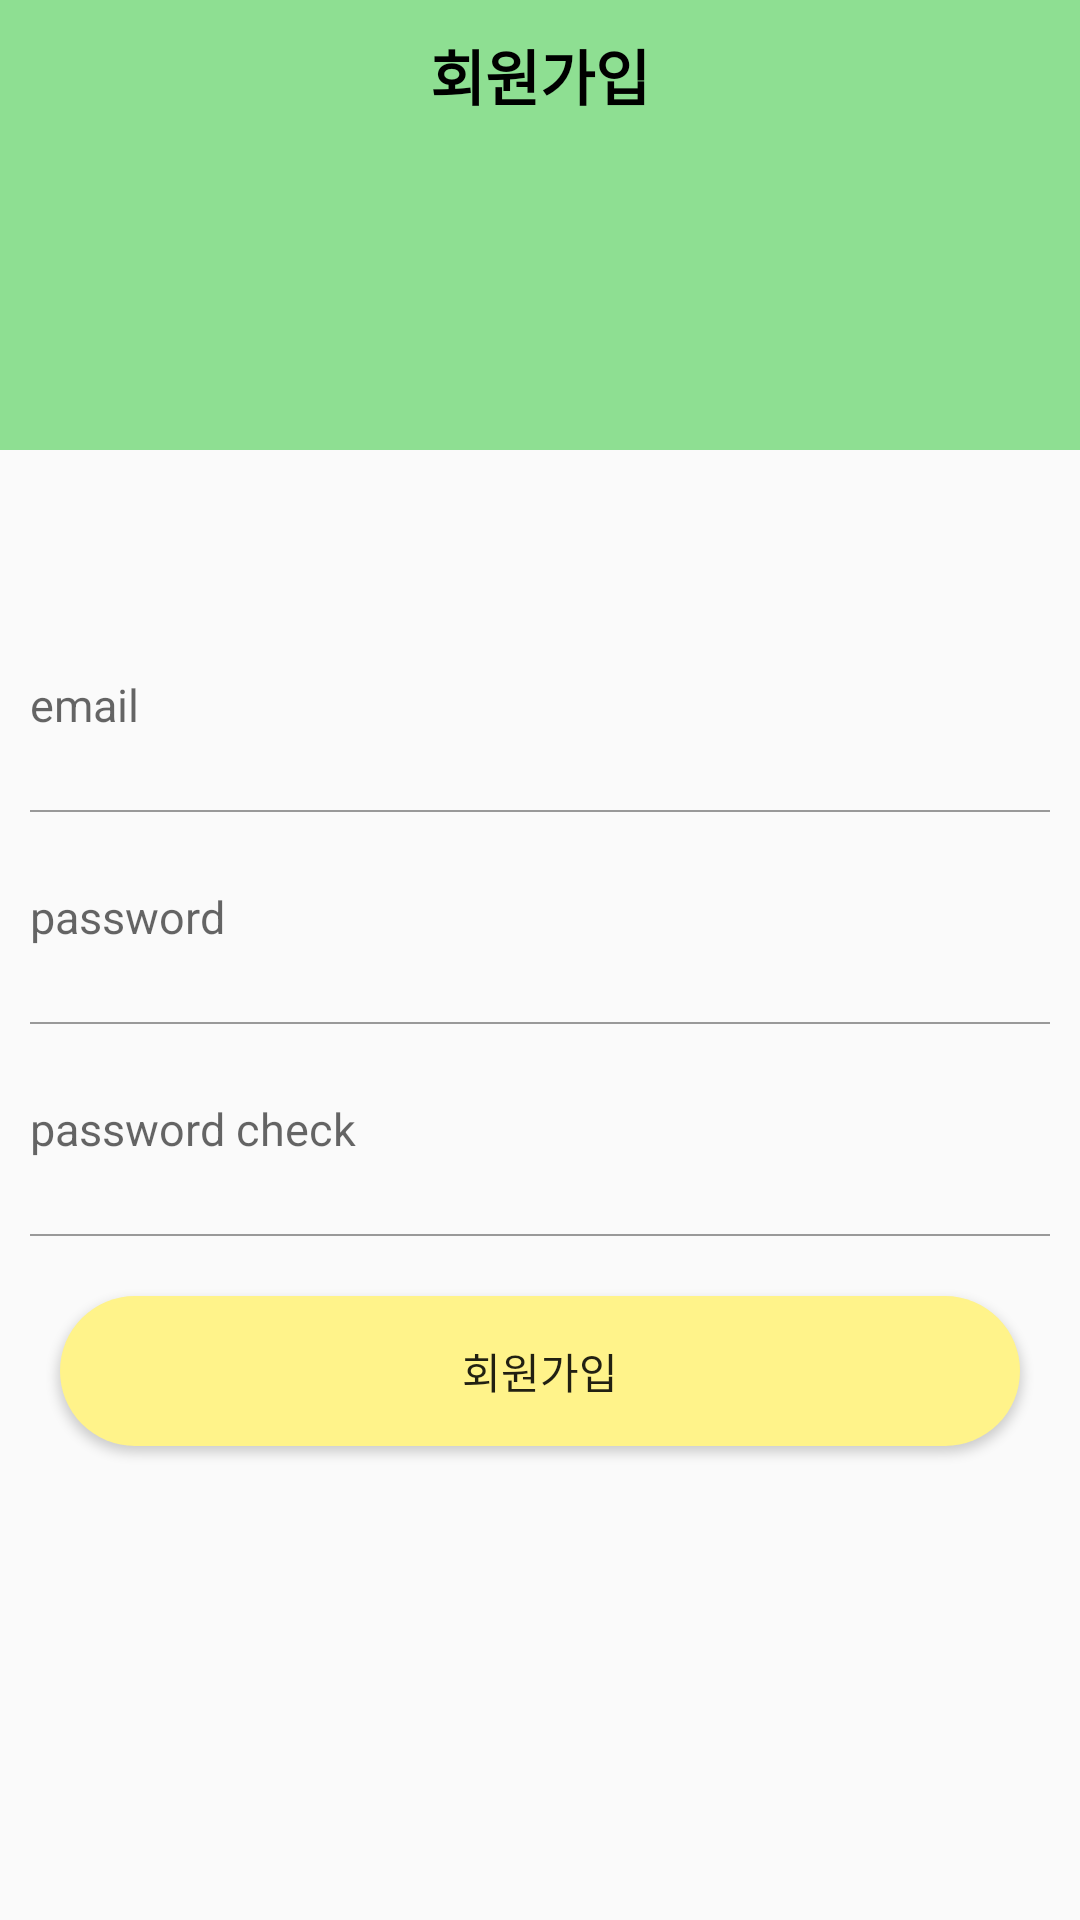

Produce the Android XML layout that renders to this screen, including the resource entries it uses.
<!-- AndroidManifest.xml: application theme Theme.PureTimer -->
<!-- res/layout/activity_join.xml -->
<?xml version="1.0" encoding="utf-8"?>
<layout>
    <LinearLayout
        xmlns:android="http://schemas.android.com/apk/res/android"
        xmlns:app="http://schemas.android.com/apk/res-auto"
        xmlns:tools="http://schemas.android.com/tools"
        android:layout_width="match_parent"
        android:layout_height="match_parent"
        android:orientation="vertical"
        tools:context=".JoinActivity">

        <LinearLayout
            android:layout_width="match_parent"
            android:layout_height="150dp"
            android:background="@color/mainColor">

            <TextView
                android:text="회원가입"
                android:layout_width="match_parent"
                android:layout_height="50dp"
                android:textSize="20sp"
                android:gravity="center"
                android:textStyle="bold"
                android:textColor="#000000"/>

        </LinearLayout>

        <LinearLayout
            android:layout_width="match_parent"
            android:layout_height="match_parent"
            android:orientation="vertical"
            android:layout_marginTop="50dp">

            <EditText
                android:id="@+id/joinEmailArea"
                android:layout_width="match_parent"
                android:layout_height="50dp"
                android:hint="email"
                style="@style/AuthEditText" />

            <LinearLayout
                android:layout_width="match_parent"
                android:background="#999999"
                android:layout_marginRight="10dp"
                android:layout_marginLeft="10dp"
                android:layout_height="0.5dp"/>

            <EditText
                android:id="@+id/passwordEmailArea"
                android:layout_width="match_parent"
                android:layout_height="50dp"
                android:inputType="textPassword"
                android:hint="password"
                style="@style/AuthEditText" />

            <LinearLayout
                android:layout_width="match_parent"
                android:background="#999999"
                android:layout_marginRight="10dp"
                android:layout_marginLeft="10dp"
                android:layout_height="0.5dp"/>

            <EditText
                android:id="@+id/passwordCheckArea"
                android:layout_width="match_parent"
                android:layout_height="50dp"
                android:inputType="textPassword"
                android:hint="password check"
                style="@style/AuthEditText" />

            <LinearLayout
                android:layout_width="match_parent"
                android:background="#999999"
                android:layout_marginRight="10dp"
                android:layout_marginLeft="10dp"
                android:layout_height="0.5dp"/>

            <Button
                android:id="@+id/joinOkBtn"
                android:layout_margin="20dp"
                android:text="회원가입"
                android:background="@drawable/background_radius_y"
                android:layout_width="match_parent"
                android:layout_height="50dp"/>

        </LinearLayout>


    </LinearLayout>
</layout>
<!-- resources referenced by this layout -->
<resources>
  <color name="mainColor">#FA8CDF90</color>
  <!-- drawable background_radius_y (drawable) -->
  <?xml version="1.0" encoding="utf-8"?>
  <shape xmlns:android="http://schemas.android.com/apk/res/android"
      android:padding="10dp"
      android:shape="rectangle" >
      <solid android:color="#FFF38A" />
      <corners
          android:bottomLeftRadius="30dp"
          android:bottomRightRadius="30dp"
          android:topLeftRadius="30dp"
          android:topRightRadius="30dp" />
  </shape>
  <style name="AuthEditText" parent="android:Widget.EditText">
          <item name="android:background">@android:color/transparent</item>
          <item name="android:textSize">15sp</item>
          <item name="android:layout_margin">10dp</item>
      </style>
  <style name="Theme.PureTimer" parent="Theme.AppCompat.DayNight.DarkActionBar">
          
          <item name="windowNoTitle">true</item>
          <item name="colorPrimary">@color/purple_500</item>
          <item name="colorPrimaryVariant">@color/purple_700</item>
          <item name="colorOnPrimary">@color/white</item>
          
          <item name="colorSecondary">@color/teal_200</item>
          <item name="colorSecondaryVariant">@color/teal_700</item>
          <item name="colorOnSecondary">@color/black</item>
          
          <item name="android:statusBarColor">?attr/colorPrimaryVariant</item>
          
      </style>
  <color name="purple_500">#FF6200EE</color>
  <color name="purple_700">#FF3700B3</color>
  <color name="white">#FFFFFFFF</color>
  <color name="teal_200">#FF03DAC5</color>
  <color name="teal_700">#FF018786</color>
  <color name="black">#FF000000</color>
</resources>
